Run: headless pygame with SDL's dummy video driver; simulated clock (each Clock.tick advances the game by its frame time, no real sleeping); random seed 0; keys injected as events and as key.get_pressed() state; no mouse input.
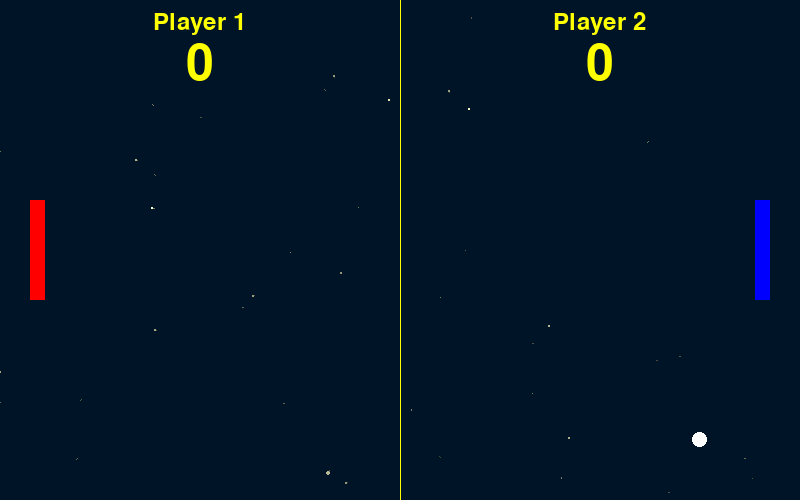
Frame 1 of 4 · flips 1–60 · no input
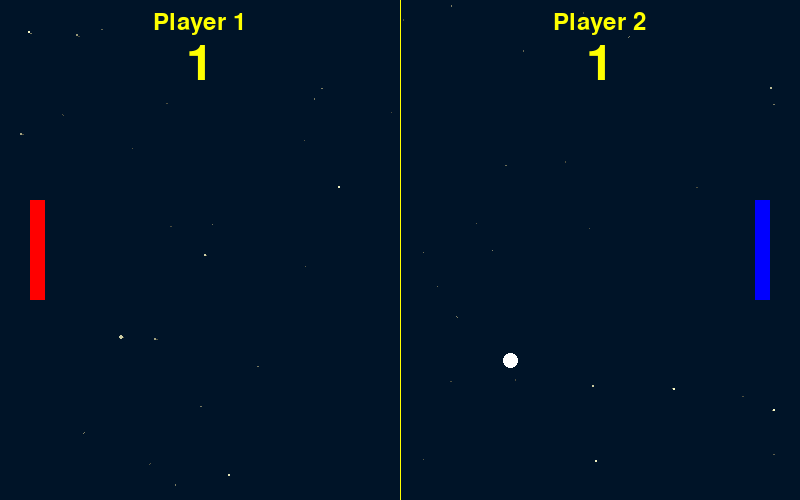
Frame 2 of 4 · flips 61–180 · tapped SPACE, RETURN · held RIGHT (→), D
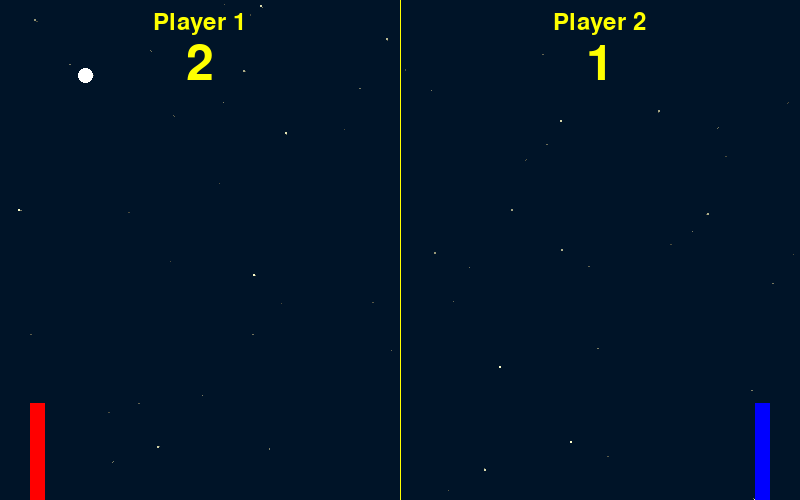
Frame 3 of 4 · flips 181–300 · held DOWN (↓), S
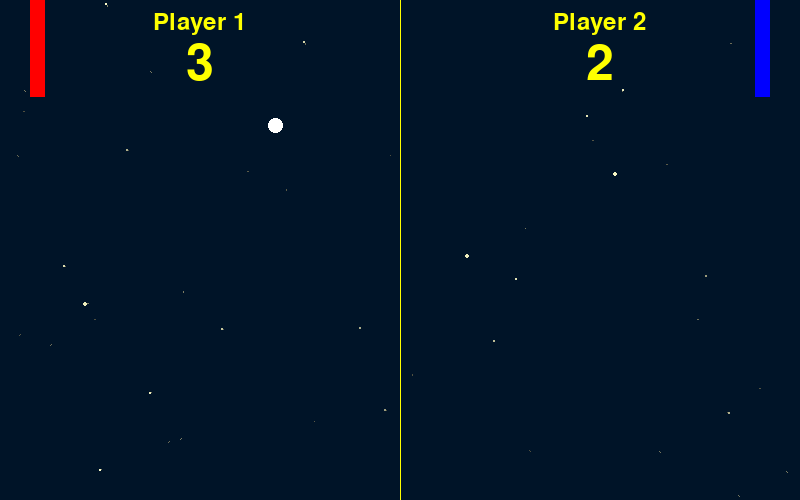
Frame 4 of 4 · flips 301–420 · held LEFT (←), A, UP (↑), W

The pygame program that drew these frames:

import pygame
import sys
import random
import math

# --- Constants ---
# Window dimensions
WINDOW_WIDTH = 800
WINDOW_HEIGHT = 500

# Colors (R, G, B)
DARK_BLUE = (0, 20, 40)
YELLOW = (255, 255, 0)

# Paddle dimensions
PADDLE_WIDTH = 15
PADDLE_HEIGHT = 100

# Ball dimensions
BALL_SIZE = 15

# Speeds
PADDLE_SPEED = 7
AI_PADDLE_SPEED = 6 # AI is slightly slower to make it beatable
BALL_SPEED_X = 5
BALL_SPEED_Y = 5

# Create starfield
class Star:
    def __init__(self):
        self.x = random.randint(0, WINDOW_WIDTH)
        self.y = random.randint(0, WINDOW_HEIGHT)
        self.z = random.randint(1, WINDOW_WIDTH) # Star's depth
        self.pz = self.z # Previous depth
        self.brightness = random.randint(100, 255)
        self.twinkle_speed = random.uniform(0.05, 0.2)
        self.twinkle_phase = random.uniform(0, 6.28)
        self.speed = 2

    def update(self):
        self.z -= self.speed
        if self.z < 1:
            self.z = WINDOW_WIDTH
            self.x = random.randint(0, WINDOW_WIDTH)
            self.y = random.randint(0, WINDOW_HEIGHT)
            self.pz = self.z

        self.twinkle_phase += self.twinkle_speed
        self.brightness = int(150 + 105 * ((1 + math.sin(self.twinkle_phase)) / 2))

    def draw(self, win):
        sx = (self.x - WINDOW_WIDTH / 2) * (WINDOW_WIDTH / self.z) + WINDOW_WIDTH / 2
        sy = (self.y - WINDOW_HEIGHT / 2) * (WINDOW_WIDTH / self.z) + WINDOW_HEIGHT / 2
        
        radius = (1 - self.z / WINDOW_WIDTH) * 3
        
        # Draw a line for the trailing effect
        px = (self.x - WINDOW_WIDTH / 2) * (WINDOW_WIDTH / self.pz) + WINDOW_WIDTH / 2
        py = (self.y - WINDOW_HEIGHT / 2) * (WINDOW_WIDTH / self.pz) + WINDOW_HEIGHT / 2
        self.pz = self.z
        
        # Fading trail
        trail_color = (self.brightness * 0.5, self.brightness * 0.5, self.brightness * 0.4)
        pygame.draw.line(win, trail_color, (px, py), (sx, sy))
        
        # Star itself
        color = (self.brightness, self.brightness, self.brightness * 0.8)
        pygame.draw.circle(win, color, (int(sx), int(sy)), int(radius))

stars = [Star() for _ in range(150)]

# Impact particles
class Particle:
    def __init__(self, x, y):
        self.x = x
        self.y = y
        self.vx = random.uniform(-8, 8)
        self.vy = random.uniform(-8, 8)
        self.lifetime = 30
        self.max_lifetime = 30
        self.color = (random.randint(100, 255), random.randint(150, 255), 255)

    def update(self):
        self.x += self.vx
        self.y += self.vy
        self.vy += 0.3  # gravity
        self.lifetime -= 1
        self.vx *= 0.98  # friction

    def draw(self, win):
        alpha = int(255 * (self.lifetime / self.max_lifetime))
        size = max(1, int(3 * (self.lifetime / self.max_lifetime)))
        pygame.draw.circle(win, self.color, (int(self.x), int(self.y)), size)

    def is_alive(self):
        return self.lifetime > 0

particles = []
# --- Screen Shake ---
shake_intensity = 0
shake_duration = 0

def trigger_shake(intensity, duration):
    global shake_intensity, shake_duration
    shake_intensity = intensity
    shake_duration = duration
    
def create_impact(x, y, num_particles=15):
    for _ in range(num_particles):
        particles.append(Particle(x, y))

# --- Main Game Setup ---
def game():
    """
    Main function to initialize and run the Pong game.
    """
    global shake_duration, shake_intensity
    # 1. Initialize Pygame
    pygame.init()

    # 2. Create the game window
    screen = pygame.display.set_mode((WINDOW_WIDTH, WINDOW_HEIGHT))
    pygame.display.set_caption("Gemini Pong - Single Player")

    # 3. Create game objects (paddles and ball)
    # pygame.Rect(left, top, width, height)
    paddle_player = pygame.Rect(30, WINDOW_HEIGHT / 2 - PADDLE_HEIGHT / 2, PADDLE_WIDTH, PADDLE_HEIGHT)
    paddle_ai = pygame.Rect(WINDOW_WIDTH - 30 - PADDLE_WIDTH, WINDOW_HEIGHT / 2 - PADDLE_HEIGHT / 2, PADDLE_WIDTH, PADDLE_HEIGHT)
    ball = pygame.Rect(WINDOW_WIDTH / 2 - BALL_SIZE / 2, WINDOW_HEIGHT / 2 - BALL_SIZE / 2, BALL_SIZE, BALL_SIZE)

    # 4. Ball movement direction variables
    ball_vel_x = BALL_SPEED_X
    ball_vel_y = BALL_SPEED_Y

    # 5. Score variables
    score_player1 = 0
    score_player2 = 0
    font = pygame.font.SysFont("Arial", 74) # Font for displaying score
    small_font = pygame.font.SysFont("Arial", 36) # Font for labels
    hit_counter = 0

    # 6. Clock for controlling the frame rate
    clock = pygame.time.Clock()

    # --- Game Loop ---
    running = True
    while running:
        # 7. Event Handling
        for event in pygame.event.get():
            if event.type == pygame.QUIT:
                running = False

        # 8. Key press handling for player paddle movement
        keys = pygame.key.get_pressed()
        # Player 1 paddle (W for up, S for down)
        if keys[pygame.K_w] and paddle_player.top > 0:
            paddle_player.y -= PADDLE_SPEED
        if keys[pygame.K_s] and paddle_player.bottom < WINDOW_HEIGHT:
            paddle_player.y += PADDLE_SPEED
            
        # Player 2 paddle (Up for up, Down for down)
        if keys[pygame.K_UP] and paddle_ai.top > 0:
            paddle_ai.y -= PADDLE_SPEED
        if keys[pygame.K_DOWN] and paddle_ai.bottom < WINDOW_HEIGHT:
            paddle_ai.y += PADDLE_SPEED

        # 10. Ball Movement
        ball.x += ball_vel_x
        ball.y += ball_vel_y

        # 11. Ball Collision Detection
        # a) Collision with top/bottom walls
        if ball.top <= 0 or ball.bottom >= WINDOW_HEIGHT:
            ball_vel_y *= -1 # Reverse vertical direction

        # b) Collision with paddles
        if ball.colliderect(paddle_player):
            ball_vel_x *= -1 # Reverse horizontal direction
            create_impact(ball.centerx, ball.centery)
            trigger_shake(10, 10)
            hit_counter += 1
            if hit_counter >= 3:
                ball_vel_x += math.copysign(0.5, ball_vel_x)
                ball_vel_y += math.copysign(0.5, ball_vel_y)
                hit_counter = 0
            # Move ball out of paddle to prevent sticking
            ball.left = paddle_player.right

        if ball.colliderect(paddle_ai):
            ball_vel_x *= -1 # Reverse horizontal direction
            create_impact(ball.centerx, ball.centery)
            trigger_shake(10, 10)
            hit_counter += 1
            if hit_counter >= 3:
                ball_vel_x += math.copysign(0.5, ball_vel_x)
                ball_vel_y += math.copysign(0.5, ball_vel_y)
                hit_counter = 0
            # Move ball out of paddle to prevent sticking
            ball.right = paddle_ai.left

        # c) Ball goes out of bounds (scoring)
        if ball.left <= 0:
            # Player 2 scores
            score_player2 += 1
            # Reset ball to center
            ball.center = (WINDOW_WIDTH / 2, WINDOW_HEIGHT / 2)
            ball_vel_x *= -1 # Start moving towards the other player
        elif ball.right >= WINDOW_WIDTH:
            # Player 1 scores
            score_player1 += 1
            # Reset ball to center
            ball.center = (WINDOW_WIDTH / 2, WINDOW_HEIGHT / 2)
            ball_vel_x *= -1 # Start moving towards the other player


        # 12. Drawing everything
        # a) Create a temporary surface to draw on
        temp_surface = pygame.Surface((WINDOW_WIDTH, WINDOW_HEIGHT))
        temp_surface.fill(DARK_BLUE)
        
        # b) Draw the starfield
        for star in stars:
            star.update()
            star.draw(temp_surface)
            
        # c) Draw the particles
        for particle in particles[:]:
            particle.update()
            if particle.is_alive():
                particle.draw(temp_surface)
            else:
                particles.remove(particle)

        # d) Draw the paddles and the ball
        pygame.draw.rect(temp_surface, (255, 0, 0), paddle_player) # Red
        pygame.draw.rect(temp_surface, (0, 0, 255), paddle_ai) # Blue
        pygame.draw.ellipse(temp_surface, (255, 255, 255), ball) # White

        # e) Draw the middle line
        pygame.draw.aaline(temp_surface, YELLOW, (WINDOW_WIDTH / 2, 0), (WINDOW_WIDTH / 2, WINDOW_HEIGHT))

        # f) Draw the score labels
        player1_label = small_font.render("Player 1", True, YELLOW)
        temp_surface.blit(player1_label, (WINDOW_WIDTH / 4 - player1_label.get_width() / 2, 10))
        
        player2_label = small_font.render("Player 2", True, YELLOW)
        temp_surface.blit(player2_label, (WINDOW_WIDTH * 3 / 4 - player2_label.get_width() / 2, 10))

        # g) Draw the scores
        score_player1_text = font.render(str(score_player1), True, YELLOW)
        temp_surface.blit(score_player1_text, (WINDOW_WIDTH / 4 - score_player1_text.get_width() / 2, 40))

        score_player2_text = font.render(str(score_player2), True, YELLOW)
        temp_surface.blit(score_player2_text, (WINDOW_WIDTH * 3 / 4 - score_player2_text.get_width() / 2, 40))

        # 13. Update the display
        if shake_duration > 0:
            shake_offset_x = random.randint(-shake_intensity, shake_intensity)
            shake_offset_y = random.randint(-shake_intensity, shake_intensity)
            screen.blit(temp_surface, (shake_offset_x, shake_offset_y))
            shake_duration -= 1
        else:
            screen.blit(temp_surface, (0, 0))
        
        pygame.display.flip()

        # 14. Cap the frame rate
        clock.tick(60) # Run at 60 frames per second

    # --- End of Game ---
    pygame.quit()
    sys.exit()

# --- Run the game ---
if __name__ == "__main__":
    game()
